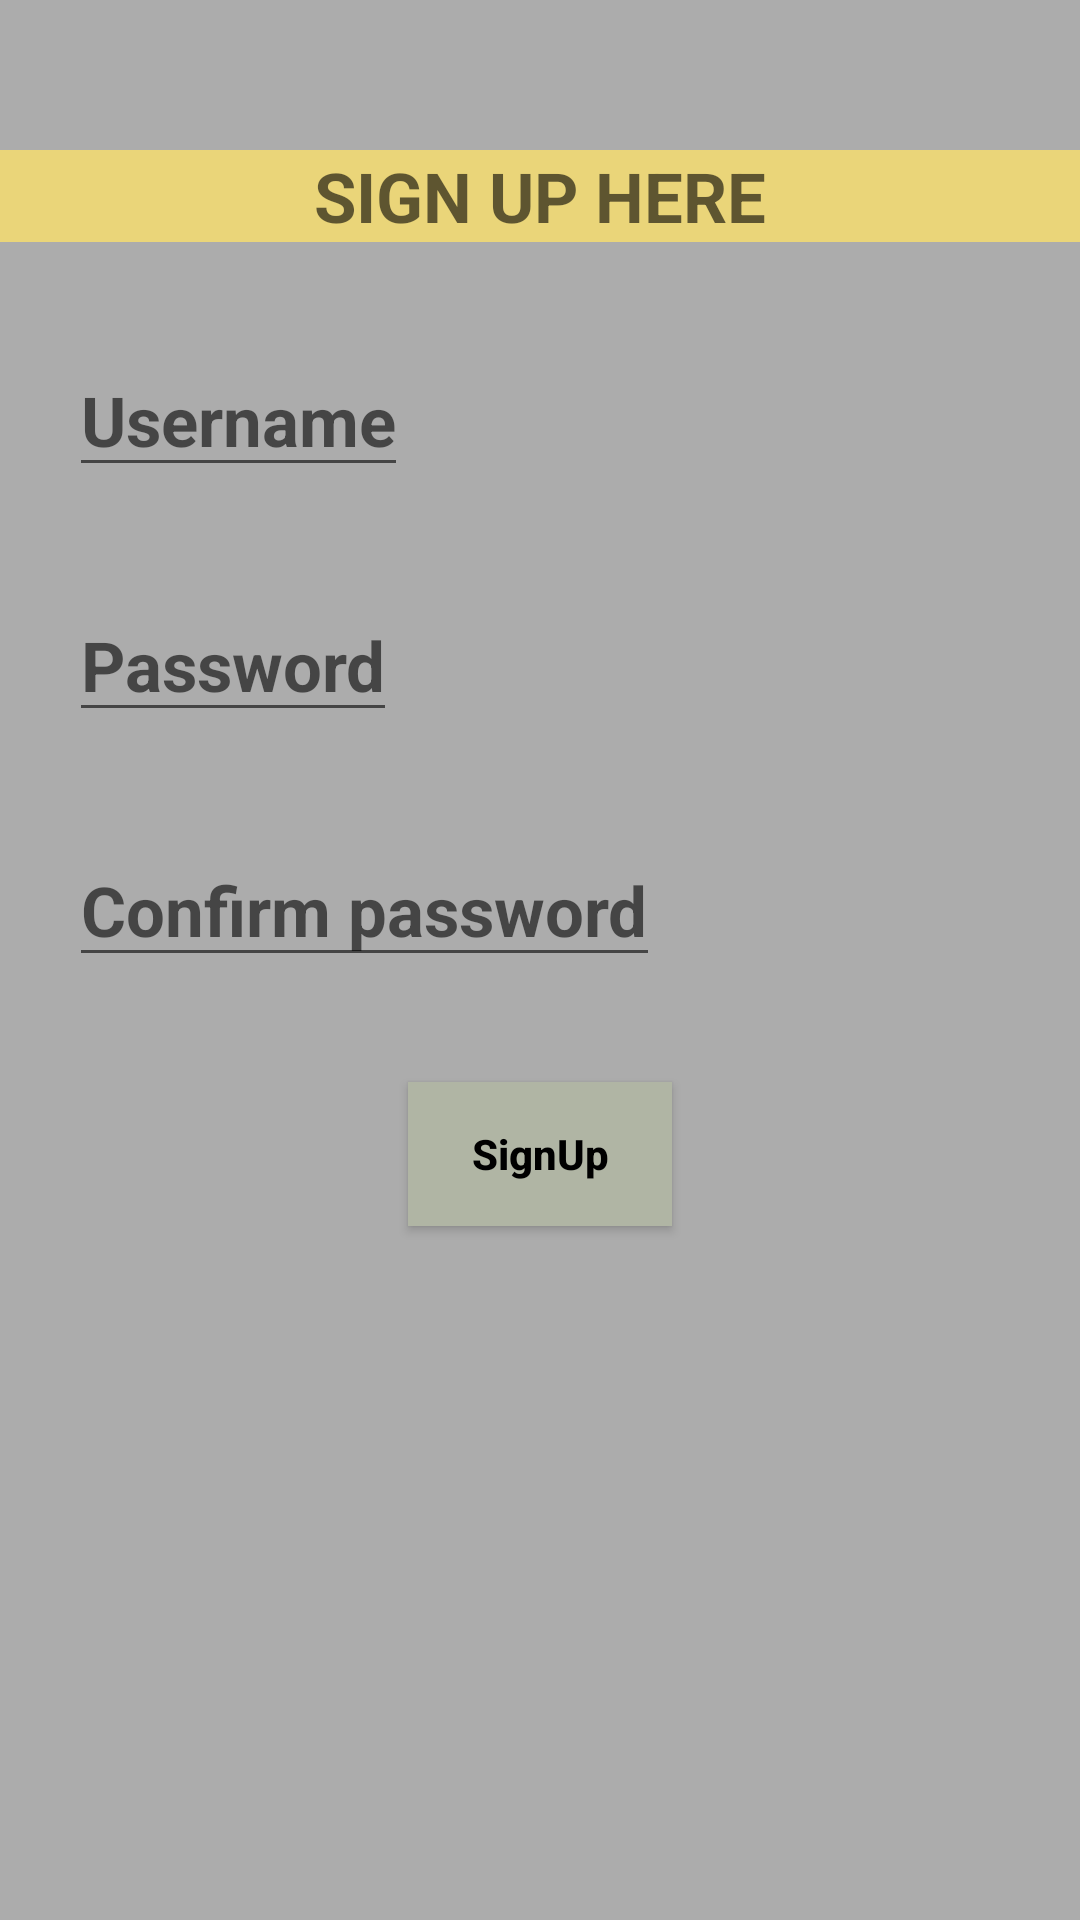

Write the Android layout XML for this screen, with the resource values it uses.
<!-- AndroidManifest.xml: application theme Theme.ArrayAdapter -->
<!-- res/layout/activity_sign_up.xml -->
<?xml version="1.0" encoding="utf-8"?>
<RelativeLayout xmlns:android="http://schemas.android.com/apk/res/android"
    xmlns:app="http://schemas.android.com/apk/res-auto"
    xmlns:tools="http://schemas.android.com/tools"
    android:layout_width="match_parent"
    android:background="#acacac"
    android:layout_height="match_parent"
    tools:context=".SignUp">


    <TextView
        android:id="@+id/lgn"
        android:layout_width="match_parent"
        android:layout_height="wrap_content"
        android:layout_centerHorizontal="true"
        android:layout_marginTop="50dp"
        android:background="#ead579"
        android:hint="SIGN UP HERE"
        android:textStyle="bold"
        android:textAlignment="center"
        android:textSize="23sp" />


    <EditText
        android:id="@+id/usname"
        android:layout_width="wrap_content"
        android:layout_height="wrap_content"
        android:layout_below="@+id/lgn"
        android:layout_marginLeft="23sp"
        android:layout_marginTop="34dp"
        android:hint="Username"
        android:textSize="23sp"
        android:textStyle="bold" />

    <EditText
        android:id="@+id/pwd"
        android:layout_width="wrap_content"
        android:layout_height="wrap_content"
        android:layout_below="@+id/usname"
        android:layout_marginLeft="23sp"
        android:layout_marginTop="34dp"
        android:hint="Password"
        android:textSize="23sp"
        android:textStyle="bold" />

    <EditText
        android:id="@+id/pwd1"
        android:layout_width="wrap_content"
        android:layout_height="wrap_content"
        android:layout_below="@+id/pwd"
        android:layout_marginLeft="23sp"
        android:layout_marginTop="34dp"
        android:hint="Confirm password"
        android:textSize="23sp"
        android:textStyle="bold" />

    <Button
        android:id="@+id/btn1"
        android:layout_width="wrap_content"
        android:layout_height="wrap_content"
        android:layout_below="@+id/pwd1"
        android:layout_centerHorizontal="true"
        android:layout_marginTop="35dp"
        android:background="#b0b5a4"
        android:hint="SignUp"
        android:textColorHint="@color/black"
        android:textStyle="bold" />


</RelativeLayout>
<!-- resources referenced by this layout -->
<resources>
  <color name="black">#FF000000</color>
  <style name="Theme.ArrayAdapter" parent="Theme.MaterialComponents.DayNight.DarkActionBar">
          
          <item name="colorPrimary">#cfbdad</item>
          <item name="colorPrimaryVariant">@color/white</item>
          <item name="colorOnPrimary">@color/white</item>
          
          <item name="colorSecondary">@color/teal_200</item>
          <item name="colorSecondaryVariant">@color/teal_700</item>
          <item name="colorOnSecondary">@color/black</item>
  
          
          <item name="android:statusBarColor" tools:targetApi="l">?attr/colorPrimaryVariant</item>
          
      </style>
  <color name="white">#FFEB3B</color>
  <color name="teal_200">#FF03DAC5</color>
  <color name="teal_700">#FF018786</color>
</resources>
